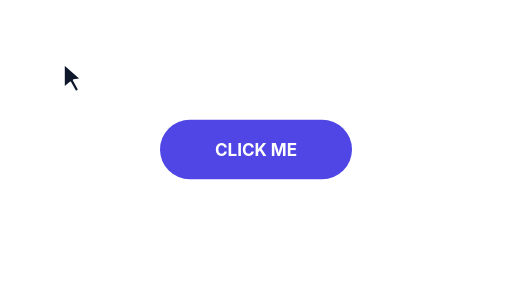
t = 0.00 s
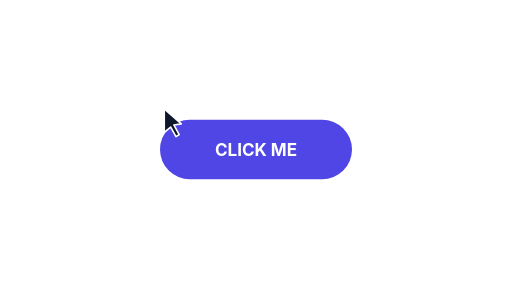
t = 0.45 s
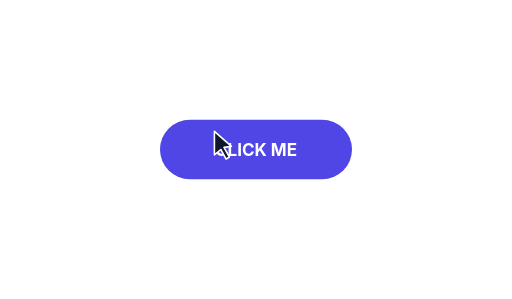
t = 0.68 s
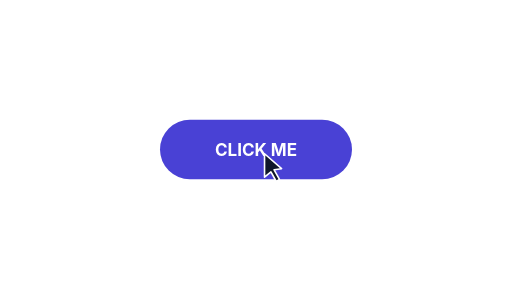
t = 1.05 s
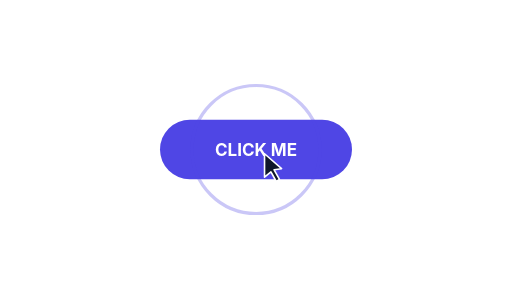
t = 1.40 s
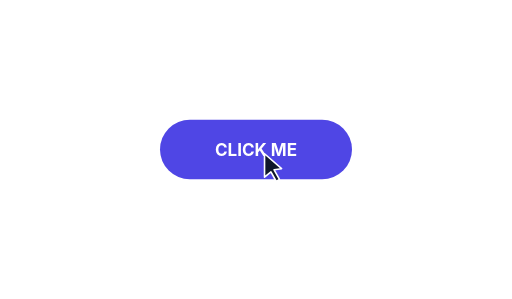
t = 1.75 s

The animated SVG that drew these frames (rendered in a browser with its animation timeline set to each time). Animation: 5 SMIL elements (animate=3,animateTransform=2); one cycle of 1.75 s.

<?xml version="1.0" encoding="UTF-8"?>
<!--
  Cursor click — arrow cursor moves to button, presses, ripple expands.
  Total: 2.0s. Holds.
  Viewport: 480 × 280.
-->
<svg xmlns="http://www.w3.org/2000/svg" viewBox="0 0 480 280" width="480" height="280">
  <!-- Button -->
  <g transform="translate(240 140)">
    <rect x="-90" y="-28" width="180" height="56" rx="28" fill="#4f46e5">
      <animate attributeName="fill" values="#4f46e5;#3730a3;#4f46e5" keyTimes="0;0.5;1" begin="1.0s" dur="0.4s" fill="freeze"/>
    </rect>
    <text font-family="Inter, system-ui, sans-serif" font-size="16" font-weight="700"
          fill="#ffffff" text-anchor="middle" dy="6">CLICK ME</text>
    <!-- Ripple -->
    <circle r="0" fill="none" stroke="#4f46e5" stroke-width="3" opacity="0.6">
      <animate attributeName="r" from="0" to="120" begin="1.05s" dur="0.7s" fill="freeze"/>
      <animate attributeName="opacity" values="0.6;0" begin="1.05s" dur="0.7s" fill="freeze"/>
    </circle>
  </g>

  <!-- Cursor -->
  <g transform="translate(60 60)">
    <animateTransform attributeName="transform" type="translate"
      from="60 60" to="248 144" begin="0s" dur="0.9s" fill="freeze"
      calcMode="spline" keySplines="0.4 0 0.2 1"/>
    <!-- Click squish -->
    <animateTransform attributeName="transform" type="scale" additive="sum"
      values="1;1;0.85;1" keyTimes="0;0.5;0.6;0.7" begin="0.95s" dur="0.4s" fill="freeze"/>

    <path d="M 0 0 L 0 22 L 6 17 L 11 26 L 14 24 L 9 15 L 16 14 Z"
          fill="#0f172a" stroke="#ffffff" stroke-width="1.5" stroke-linejoin="round"/>
  </g>
</svg>
